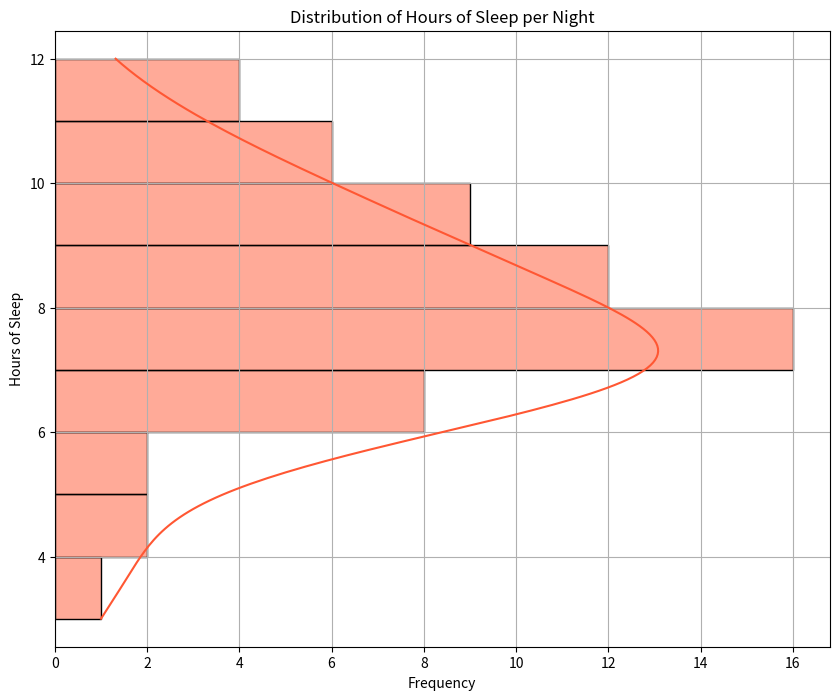

Source code (Python):

import seaborn as sns
import matplotlib.pyplot as plt
import pandas as pd

data = {
    'Hours of Sleep': [
        7, 8, 6, 6, 7, 7, 8, 9, 7, 6,
        7, 7, 8, 9, 10, 8, 7, 7, 6, 7,
        6, 5, 4, 3, 8, 7, 10, 11, 9, 8,
        12, 10, 9, 10, 11, 9, 8, 7, 8, 9,
        7, 6, 5, 4, 7, 7, 8, 9, 10, 8,
        7, 8, 9, 8, 10, 11, 9, 7, 6, 6
    ]
}

df = pd.DataFrame(data)

plt.figure(figsize=(10, 8))

sns.histplot(data=df, y='Hours of Sleep', color='#FF5733', binwidth=1, kde=True, orientation='vertical')

plt.title('Distribution of Hours of Sleep per Night')
plt.xlabel('Frequency')
plt.ylabel('Hours of Sleep')
plt.grid(True)

plt.show()
